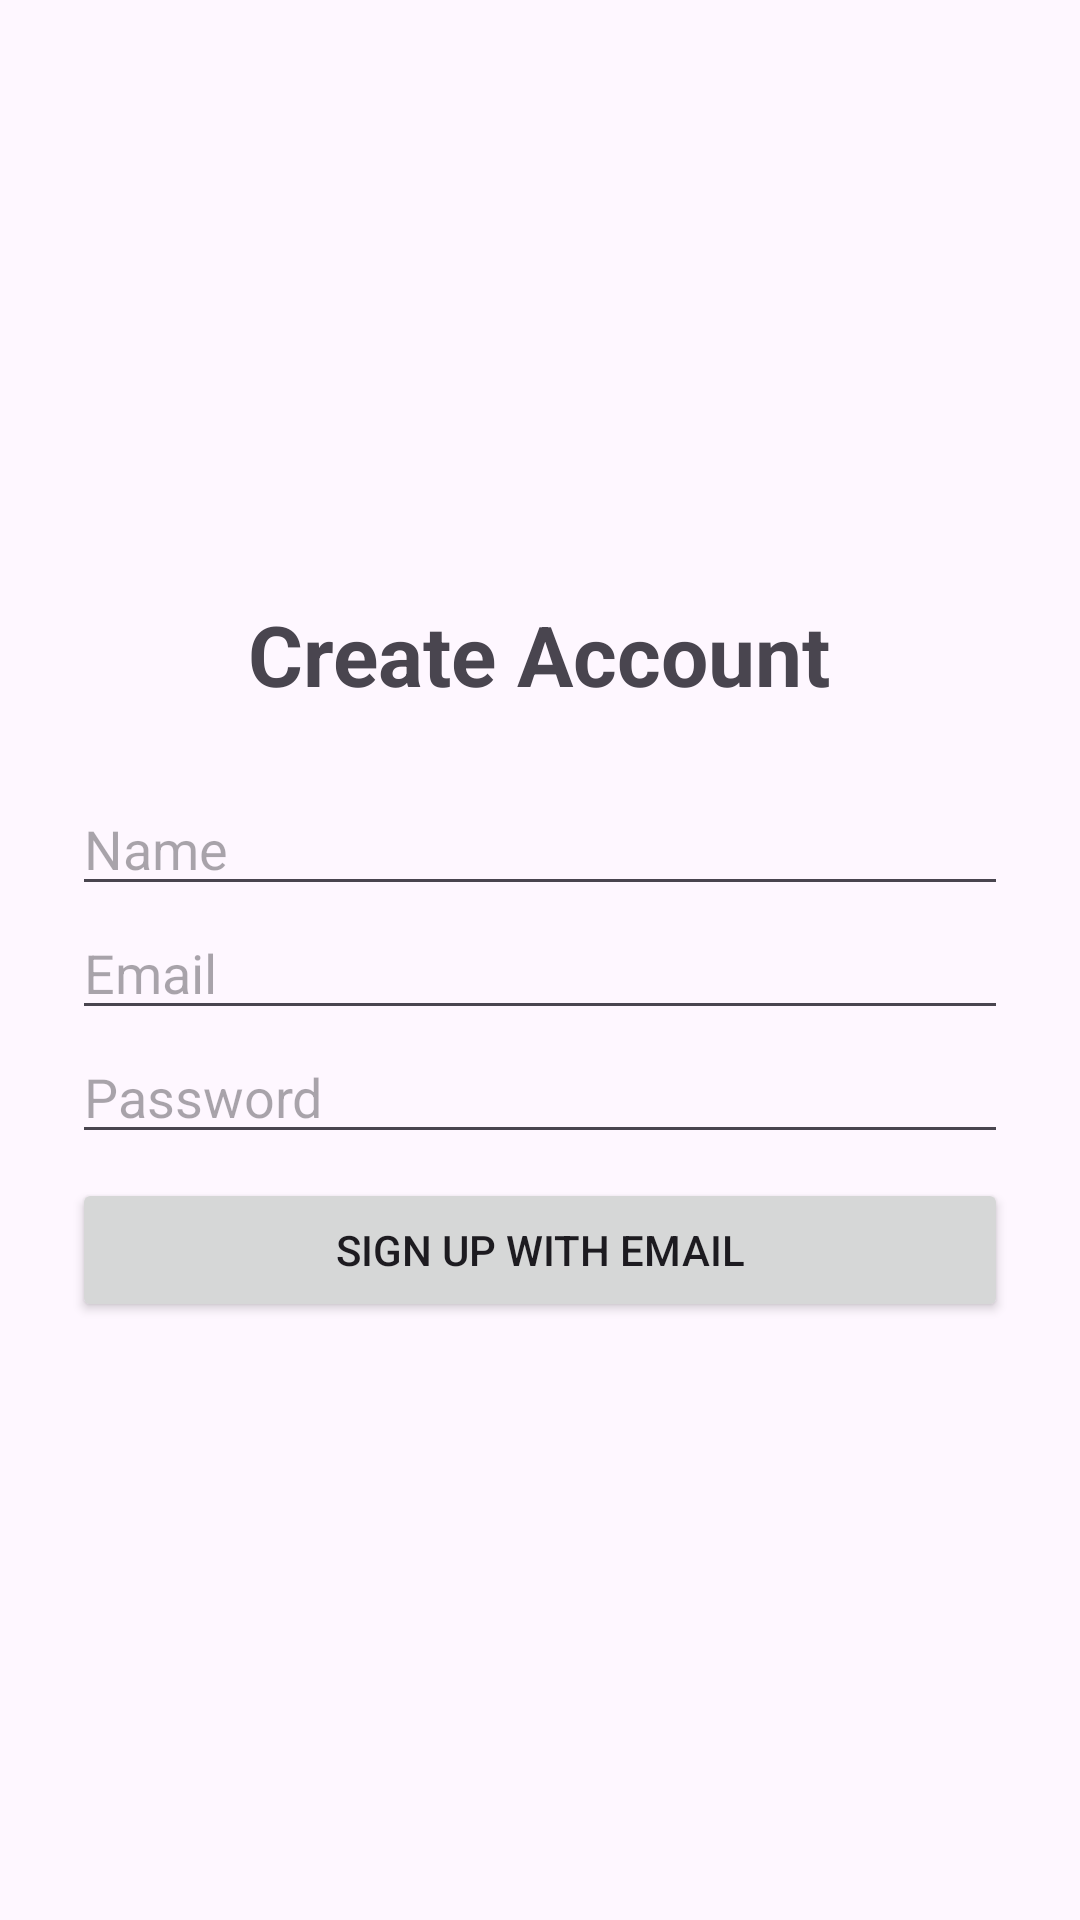

The Android layout XML behind this screen, and the referenced resources:
<!-- AndroidManifest.xml: application theme Theme.Devoops -->
<!-- res/layout/activity_signup.xml -->
<LinearLayout xmlns:android="http://schemas.android.com/apk/res/android"
    android:layout_width="match_parent"
    android:layout_height="match_parent"
    android:orientation="vertical"
    android:padding="24dp"
    android:gravity="center">

    <TextView
        android:layout_width="wrap_content"
        android:layout_height="wrap_content"
        android:text="Create Account"
        android:textSize="28sp"
        android:textStyle="bold"
        android:layout_marginBottom="24dp"/>
    <EditText
        android:id="@+id/etName"
        android:layout_width="match_parent"
        android:layout_height="wrap_content"
        android:hint="Name"
        android:inputType="textEmailAddress"/>

    <EditText
        android:id="@+id/etSignupEmail"
        android:layout_width="match_parent"
        android:layout_height="wrap_content"
        android:hint="Email"
        android:inputType="textEmailAddress"/>

    <EditText
        android:id="@+id/etSignupPassword"
        android:layout_width="match_parent"
        android:layout_height="wrap_content"
        android:hint="Password"
        android:inputType="textPassword"/>

    <Button
        android:id="@+id/btnSignupEmail"
        android:layout_width="match_parent"
        android:layout_height="wrap_content"
        android:text="Sign Up with Email"
        android:layout_marginTop="8dp"/>

    <EditText
        android:id="@+id/etSignupOTP"
        android:layout_width="match_parent"
        android:layout_height="wrap_content"
        android:hint="SMS Code"
        android:visibility="gone"
        android:inputType="number"/>

    <Button
        android:id="@+id/btnVerifySignupOTP"
        android:layout_width="match_parent"
        android:layout_height="wrap_content"
        android:text="Finish Phone Signup"
        android:visibility="gone"/>

</LinearLayout>
<!-- resources referenced by this layout -->
<resources>
  <style name="Theme.Devoops" parent="Base.Theme.Devoops" />
  <style name="Base.Theme.Devoops" parent="Theme.Material3.DayNight.NoActionBar">
          
          
      </style>
</resources>
